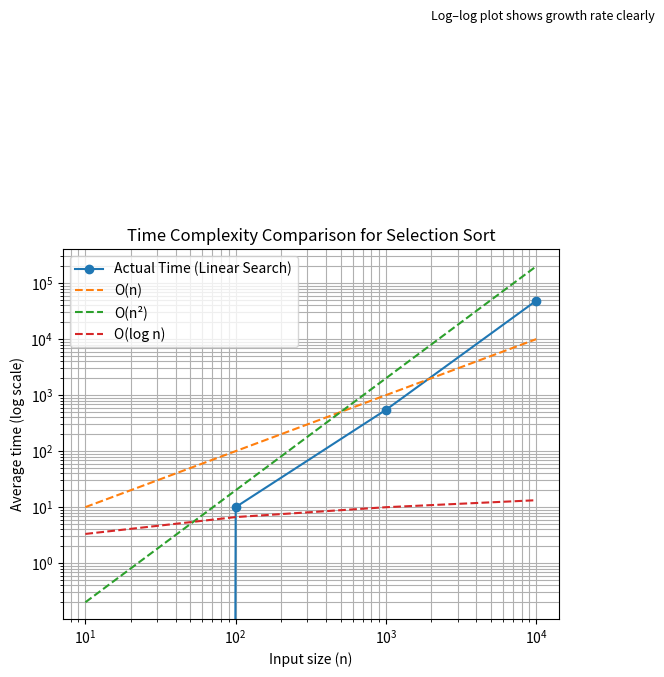

Generate this figure with matplotlib:
import matplotlib.pyplot as plt
import math

# Given data
n = [10, 100, 1000, 10000]
time_ns = [0, 10, 547, 48636 ]  # 0 ko 1 se replace (log issue avoid)

# Theoretical complexities
n_linear = n
n_square = [x*x*0.002 for x in n]
log_n = [math.log2(x) for x in n]

# Plot
plt.loglog(n, time_ns, marker='o', label="Actual Time (Linear Search)")
plt.loglog(n, n_linear, linestyle='--', label="O(n)")
plt.loglog(n, n_square, linestyle='--', label="O(n²)")
plt.loglog(n, log_n, linestyle='--', label="O(log n)")

plt.text(2000, 5000000000, 
         "Log–log plot shows growth rate clearly", 
         fontsize=9)
plt.xlabel("Input size (n)")
plt.ylabel("Average time (log scale)")
plt.title("Time Complexity Comparison for Selection Sort")

plt.legend()
plt.grid(True, which="both")

plt.show()
